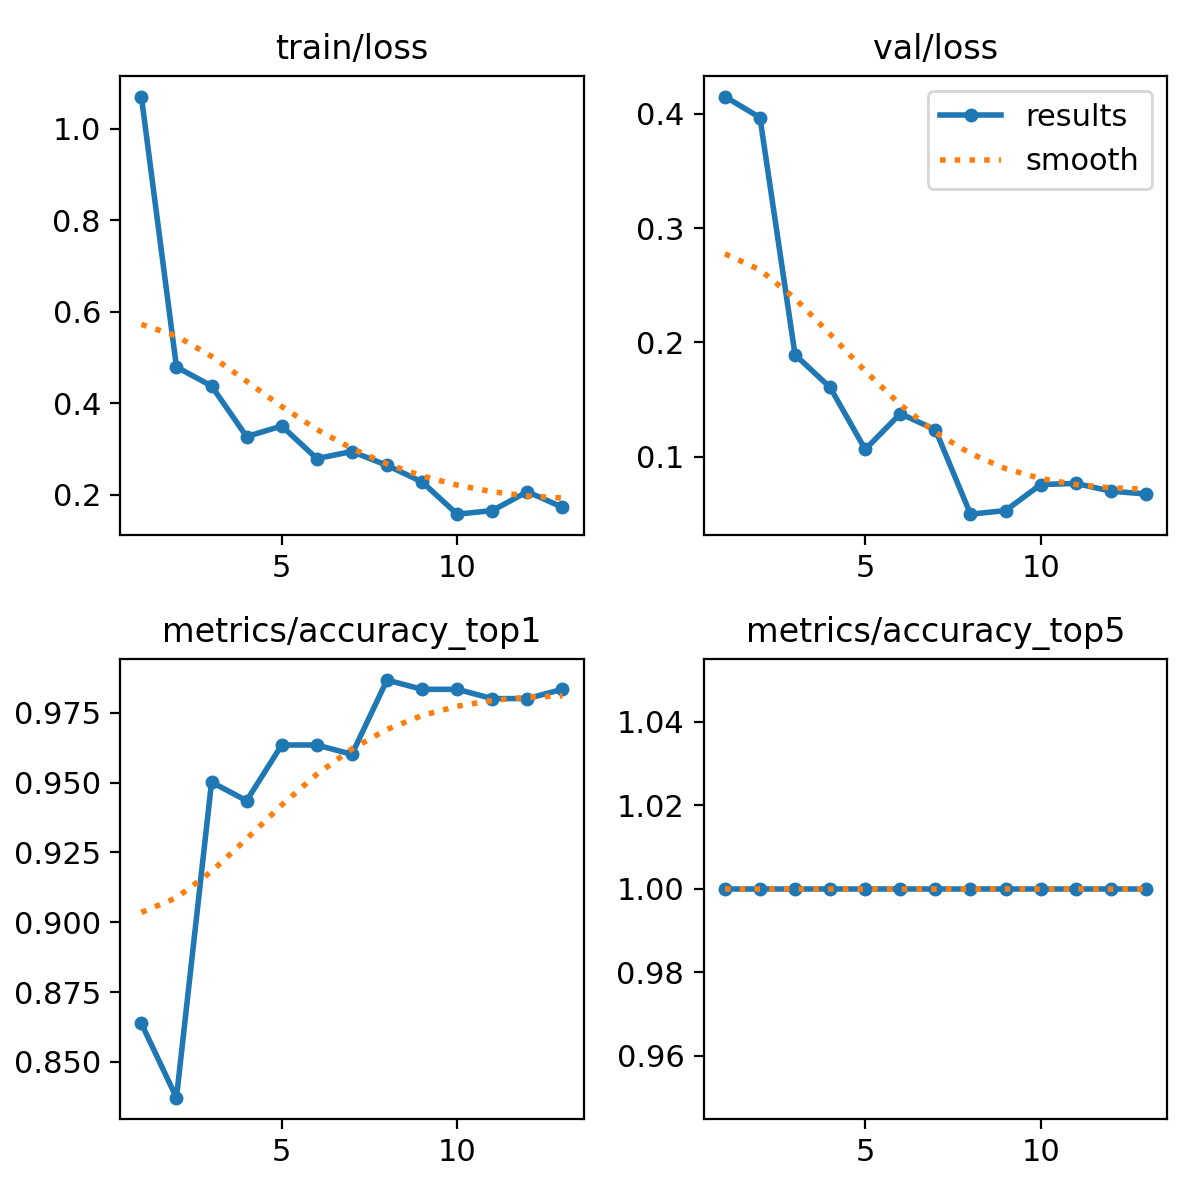

The file beside this chart, header and first rows:
epoch, time, train/loss, metrics/accuracy_top1, metrics/accuracy_top5, val/loss, lr/pg0, lr/pg1, lr/pg2
1, 12.49, 1.071, 0.8638, 1, 0.4152, 0.0003679, 0.0003679, 0.0003679
2, 22.8, 0.4792, 0.8372, 1, 0.3968, 0.0007309, 0.0007309, 0.0007309
3, 32.4, 0.4376, 0.9502, 1, 0.1892, 0.001087, 0.001087, 0.001087
4, 42.26, 0.3268, 0.9435, 1, 0.1606, 0.001078, 0.001078, 0.001078
5, 51.86, 0.3501, 0.9635, 1, 0.1063, 0.001067, 0.001067, 0.001067
6, 61.87, 0.2788, 0.9635, 1, 0.1377, 0.001056, 0.001056, 0.001056
7, 71.65, 0.2942, 0.9601, 1, 0.1236, 0.001045, 0.001045, 0.001045
8, 81.23, 0.264, 0.9867, 1, 0.04968, 0.001034, 0.001034, 0.001034
9, 90.98, 0.2278, 0.9834, 1, 0.05285, 0.001023, 0.001023, 0.001023
10, 100.5, 0.1572, 0.9834, 1, 0.07559, 0.001012, 0.001012, 0.001012
11, 110.3, 0.165, 0.9801, 1, 0.07662, 0.001001, 0.001001, 0.001001
12, 119.9, 0.2063, 0.9801, 1, 0.06982, 0.00099, 0.00099, 0.00099
13, 129.5, 0.1723, 0.9834, 1, 0.06737, 0.000979, 0.000979, 0.000979
